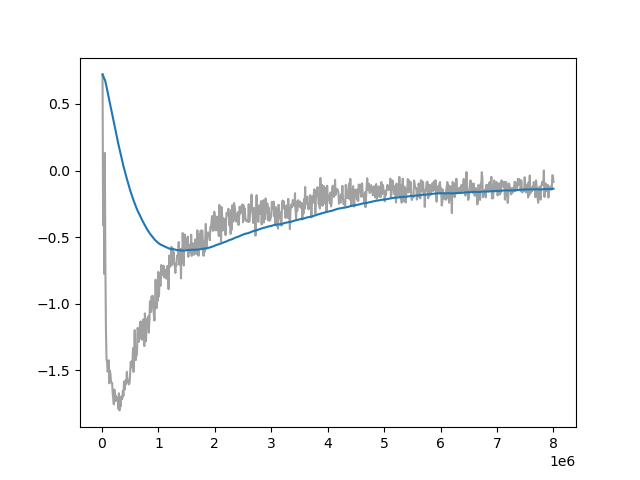

The data file committed next to this chart (first rows):
Wall time, Step, Value
1714510998, 10000, 0.7219
1714511055, 20000, -0.4112
1714511117, 30000, -0.03413
1714511176, 40000, -0.7764
1714511232, 50000, 0.132
1714511288, 60000, -0.6985
1714511346, 70000, -1.183
1714511407, 80000, -1.417
1714511463, 90000, -1.437
1714511521, 100000, -1.511
1714511576, 110000, -1.493
1714511634, 120000, -1.424
1714511697, 130000, -1.598
1714511755, 140000, -1.501
1714511811, 150000, -1.525
1714511868, 160000, -1.588
1714511931, 170000, -1.592
1714511992, 180000, -1.593
1714512051, 190000, -1.672
1714512117, 200000, -1.714
1714512177, 210000, -1.755
1714512240, 220000, -1.644
1714512312, 230000, -1.708
1714512371, 240000, -1.732
1714512439, 250000, -1.692
1714512505, 260000, -1.723
1714512563, 270000, -1.721
1714512626, 280000, -1.707
1714512691, 290000, -1.789
1714512756, 300000, -1.673
1714512813, 310000, -1.801
1714512880, 320000, -1.73
1714512938, 330000, -1.772
1714512995, 340000, -1.697
1714513053, 350000, -1.715
1714513126, 360000, -1.715
1714513183, 370000, -1.654
1714513241, 380000, -1.69
1714513300, 390000, -1.585
1714513362, 400000, -1.646
1714513416, 410000, -1.59
1714513471, 420000, -1.576
1714513526, 430000, -1.604
1714513582, 440000, -1.511
1714513637, 450000, -1.569
1714513692, 460000, -1.584
1714513741, 470000, -1.575
1714513793, 480000, -1.605
1714513846, 490000, -1.59
1714513900, 500000, -1.508
1714513956, 510000, -1.436
1714514011, 520000, -1.477
1714514062, 530000, -1.433
1714514118, 540000, -1.449
1714514174, 550000, -1.333
1714514229, 560000, -1.511
1714514280, 570000, -1.379
1714514331, 580000, -1.198
1714514379, 590000, -1.414
1714514426, 600000, -1.423
... 740 more rows
